9-way image classification set "dataset" from GitHub (norvy19/proyecto-aves); label vocabulary: Dacnis Carinegro, Tangara Cabecibaya, Tangara Carafuego, Tangara Cenicienta, Tangara Coronigualda, Tangara Dorada, Tangara Goliplateada, Tangara Golondrina, Tangara Verdinegra.

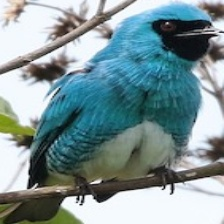
Label: Tangara Golondrina

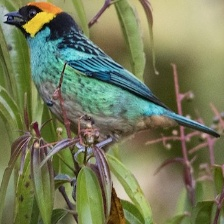
Label: Tangara Coronigualda

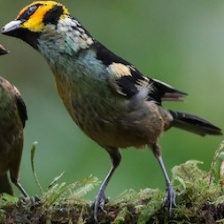
Label: Tangara Carafuego

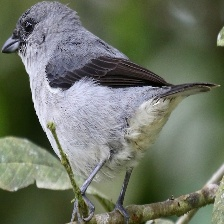
Label: Tangara Cenicienta

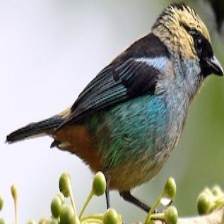
Label: Tangara Verdinegra

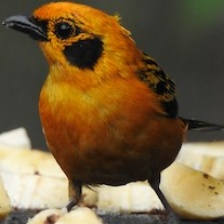
Label: Tangara Dorada
